Run: headless pygame with SDL's dummy video driver; simulated clock (each Clock.tick advances the game by its frame time, no real sleeping); random seed 0; keys injected as events and as key.get_pressed() state; mouse plan: one left click at the window centre at the start of phase 2, then a move to the lower-right quarter at the start of phase 3.
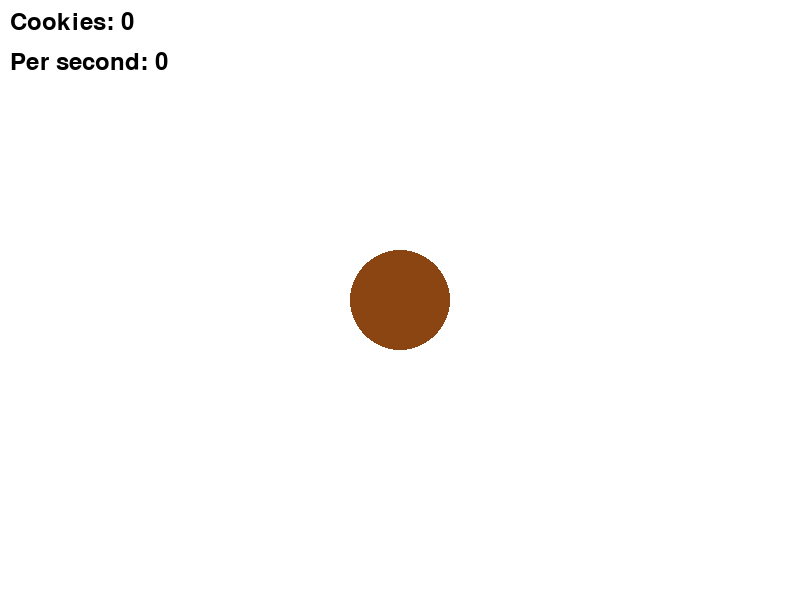
Frame 1 of 4 · flips 1–60 · no input
Frame 2 of 4 · flips 61–180 · clicked the window centre · tapped SPACE, RETURN · held RIGHT (→), D · screen unchanged from frame 1, image omitted
Frame 3 of 4 · flips 181–300 · moved the mouse to the lower-right quarter · held DOWN (↓), S · screen unchanged from frame 2, image omitted
Frame 4 of 4 · flips 301–420 · held LEFT (←), A, UP (↑), W · screen unchanged from frame 3, image omitted

The pygame program that drew these frames:

import pygame
import sys

# Setup
pygame.init()
WIDTH, HEIGHT = 800, 600
screen = pygame.display.set_mode((WIDTH, HEIGHT))
font = pygame.font.Font(None, 36)

# Colors
WHITE = (255, 255, 255)
BLACK = (0, 0, 0)
BROWN = (139, 69, 19)
LIGHT_GRAY = (200, 200, 200)

# Cookie Class
class Cookie:
    def __init__(self, x, y, radius, value):
        # create cookie's x, y, radius, and value
        self.x = x
        self.y = y
        self.radius = radius
        self.value = value

    def draw(self):
        pygame.draw.circle(screen, BROWN, (self.x, self.y), self.radius)
        

    def clicked(self, pos):
        return ((pos[0] - self.x) ** 2 + (pos[1] - self.y) ** 2) ** 0.5 <= self.radius

# Create the cookie object                       
cookie = Cookie(WIDTH // 2, HEIGHT // 2, 50, 1)

# Game Variables
total_cookies = 0
cookies_per_second = 0
clock = pygame.time.Clock()

# Game Loop
while True:
    for event in pygame.event.get():
        if event.type == pygame.MOUSEBUTTONDOWN and event.button == 1:
            print("Mouse Clicked")
            # Check if the cookie was clicked
            
                # add the cookie's value to the total_cookies

 
    screen.fill(WHITE)

    # Draw the Cookie
    cookie.draw()

    screen.blit(font.render(f"Cookies: {int(total_cookies)}", True, BLACK), (10, 10))
    screen.blit(font.render(f"Per second: {cookies_per_second}", True, BLACK), (10, 50))

    pygame.display.flip()
    clock.tick(60) # 60 FPS (Frames Per Second)
